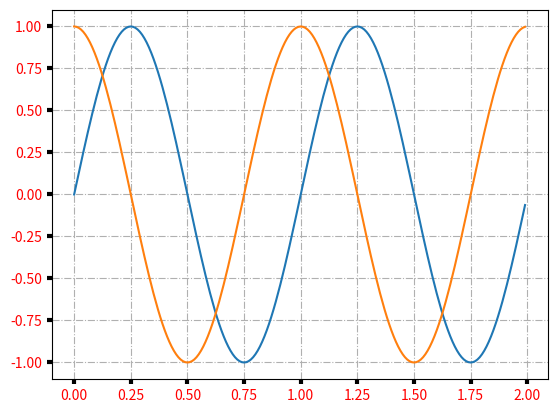

The matplotlib source for this figure:
# harmonic vibrations
import matplotlib.pyplot as plt
import numpy as np
import math


# defenitions
t = np.arange(0.0, 2.0, 0.01)
s = np.sin(2 * np.pi * t)
c = np.cos(2 * t * math.pi)

# plot settings
fig, ax = plt.subplots()
ax.plot(t, s)
ax.plot(t, c)

# graph settings
ax.grid(True, linestyle='-.')
ax.tick_params(labelcolor='r', labelsize='medium', width=3)

plt.show()